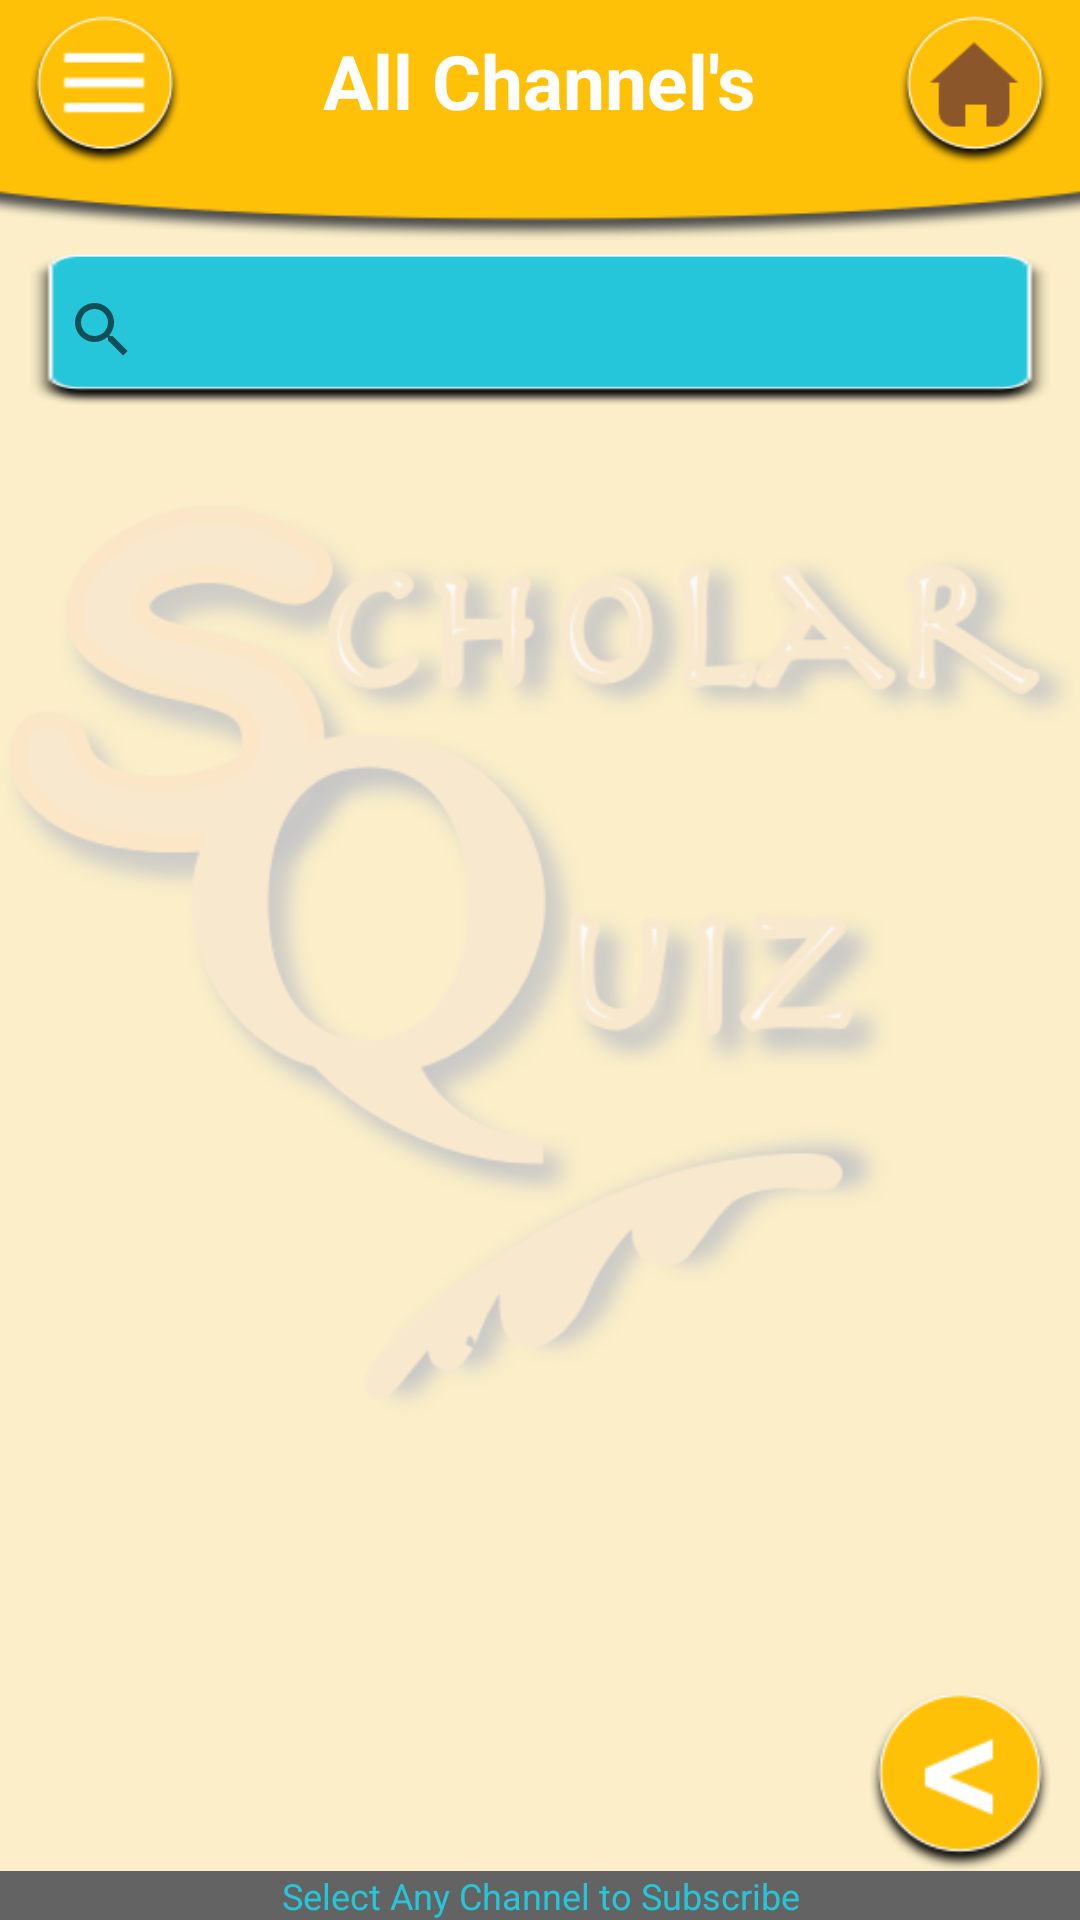

This screen was rendered from an Android layout file. Write that file and the resources it references.
<!-- AndroidManifest.xml: application theme AppTheme -->
<!-- res/layout/activity_all_channel_listview.xml -->
<?xml version="1.0" encoding="utf-8"?>
<RelativeLayout xmlns:android="http://schemas.android.com/apk/res/android"
    xmlns:app="http://schemas.android.com/apk/res-auto"
    xmlns:tools="http://schemas.android.com/tools"
    android:layout_width="match_parent"
    android:layout_height="match_parent"
    android:orientation="vertical"
    tools:context=".AllChannelListActivity">

    <ImageView
        android:id="@+id/bg_ImageView"
        android:layout_width="match_parent"
        android:layout_height="match_parent"
        android:alpha="0.2"
        android:src="@drawable/scholar_quiz_logo"
        android:background="#FFC107"
        />

    <ImageView
        android:id="@+id/title_ImageView"
        android:layout_width="match_parent"
        android:layout_height="80dp"
        android:layout_alignParentTop="true"
        android:scaleType="centerCrop"
        android:src="@drawable/title_bg_yellow"
        android:textAlignment="center" />

    <Button
        android:id="@+id/button_Menu"
        android:layout_width="50dp"
        android:layout_height="50dp"
        android:layout_alignParentTop="true"
        android:layout_alignParentLeft="true"
        android:layout_alignParentStart="true"
        android:background="@drawable/menubutton_yellow"
        android:layout_marginLeft="10dp"
        android:layout_marginStart="10dp"
        android:layout_marginTop="5dp"
        android:onClick="showPopUp"
        />

    <TextView
        android:id="@+id/title_TextView"
        android:layout_width="wrap_content"
        android:layout_height="wrap_content"
        android:layout_alignParentTop="true"
        android:layout_centerHorizontal="true"
        android:text="All Channel's"
        android:textAlignment="center"
        android:textColor="#FFFFFF"
        android:textSize="25sp"
        android:textStyle="bold"
        android:layout_marginTop="10dp"
        />

    <Button
        android:layout_width="50dp"
        android:layout_height="50dp"
        android:layout_alignParentEnd="true"
        android:layout_alignParentRight="true"
        android:layout_alignParentTop="true"
        android:layout_marginEnd="10dp"
        android:layout_marginRight="10dp"
        android:layout_marginTop="5dp"
        android:background="@drawable/home_brown"
        android:textStyle="bold"
        android:onClick="homeButton"
        />

    <SearchView
        android:id="@+id/searchview_AllChannel"
        android:layout_width="match_parent"
        android:layout_height="50dp"
        android:layout_marginLeft="10dp"
        android:layout_marginRight="10dp"
        android:layout_marginTop="5dp"
        android:layout_below="@id/title_ImageView"
        android:background="@drawable/leaderboard_blue_bg"

        />

    <ListView
        android:id="@+id/listView_Channel"
        android:layout_width="match_parent"
        android:layout_height="wrap_content"
        android:layout_below="@id/searchview_AllChannel"
        android:divider="#000000"
        android:footerDividersEnabled="false"

        />

    <Button
        android:id="@+id/button_Back"
        android:layout_width="60dp"
        android:layout_height="60dp"
        android:layout_alignParentEnd="true"
        android:layout_alignParentRight="true"
        android:layout_marginRight="10dp"
        android:layout_marginEnd="10dp"
        android:layout_above="@id/textView_BlinkMsg"
        android:background="@drawable/backbutton_yellow"
        android:onClick="goBackButton" />
    <TextView
        android:id="@+id/textView_BlinkMsg"
        android:layout_width="match_parent"
        android:layout_height="wrap_content"
        android:layout_alignParentBottom="true"
        android:text="Select Any Channel to Subscribe"
        android:textAlignment="center"
        android:textSize="12sp"
        android:textColor="#26C6DA"
        android:background="#636363"
        />

</RelativeLayout>
<!-- resources referenced by this layout -->
<resources>
  <!-- drawable backbutton_yellow: png bitmap (drawable, 5318 bytes) -->
  <!-- drawable home_brown: png bitmap (drawable, 5196 bytes) -->
  <!-- drawable leaderboard_blue_bg: png bitmap (drawable, 2160 bytes) -->
  <!-- drawable menubutton_yellow: png bitmap (drawable, 4698 bytes) -->
  <!-- drawable scholar_quiz_logo: png bitmap (drawable, 89624 bytes) -->
  <!-- drawable title_bg_yellow: png bitmap (drawable, 11160 bytes) -->
  <style name="AppTheme" parent="Theme.AppCompat.Light.NoActionBar">
          
          <item name="colorPrimary">@color/colorPrimary</item>
          <item name="colorPrimaryDark">@color/colorPrimaryDark</item>
          <item name="colorAccent">@color/colorAccent</item>
      </style>
  <color name="colorPrimary">#f7bb22</color>
  <color name="colorPrimaryDark">#f9bd22</color>
  <color name="colorAccent">#003e9f</color>
</resources>
